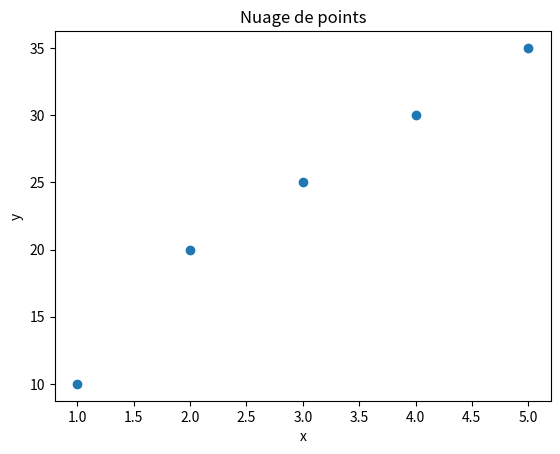

The script that saved this image:
import matplotlib.pyplot as plt
x = [1, 2, 3, 4, 5]
y = [10, 20, 25, 30, 35]

plt.scatter(x, y)
plt.title("Nuage de points")
plt.xlabel("x")
plt.ylabel("y")
plt.show()
